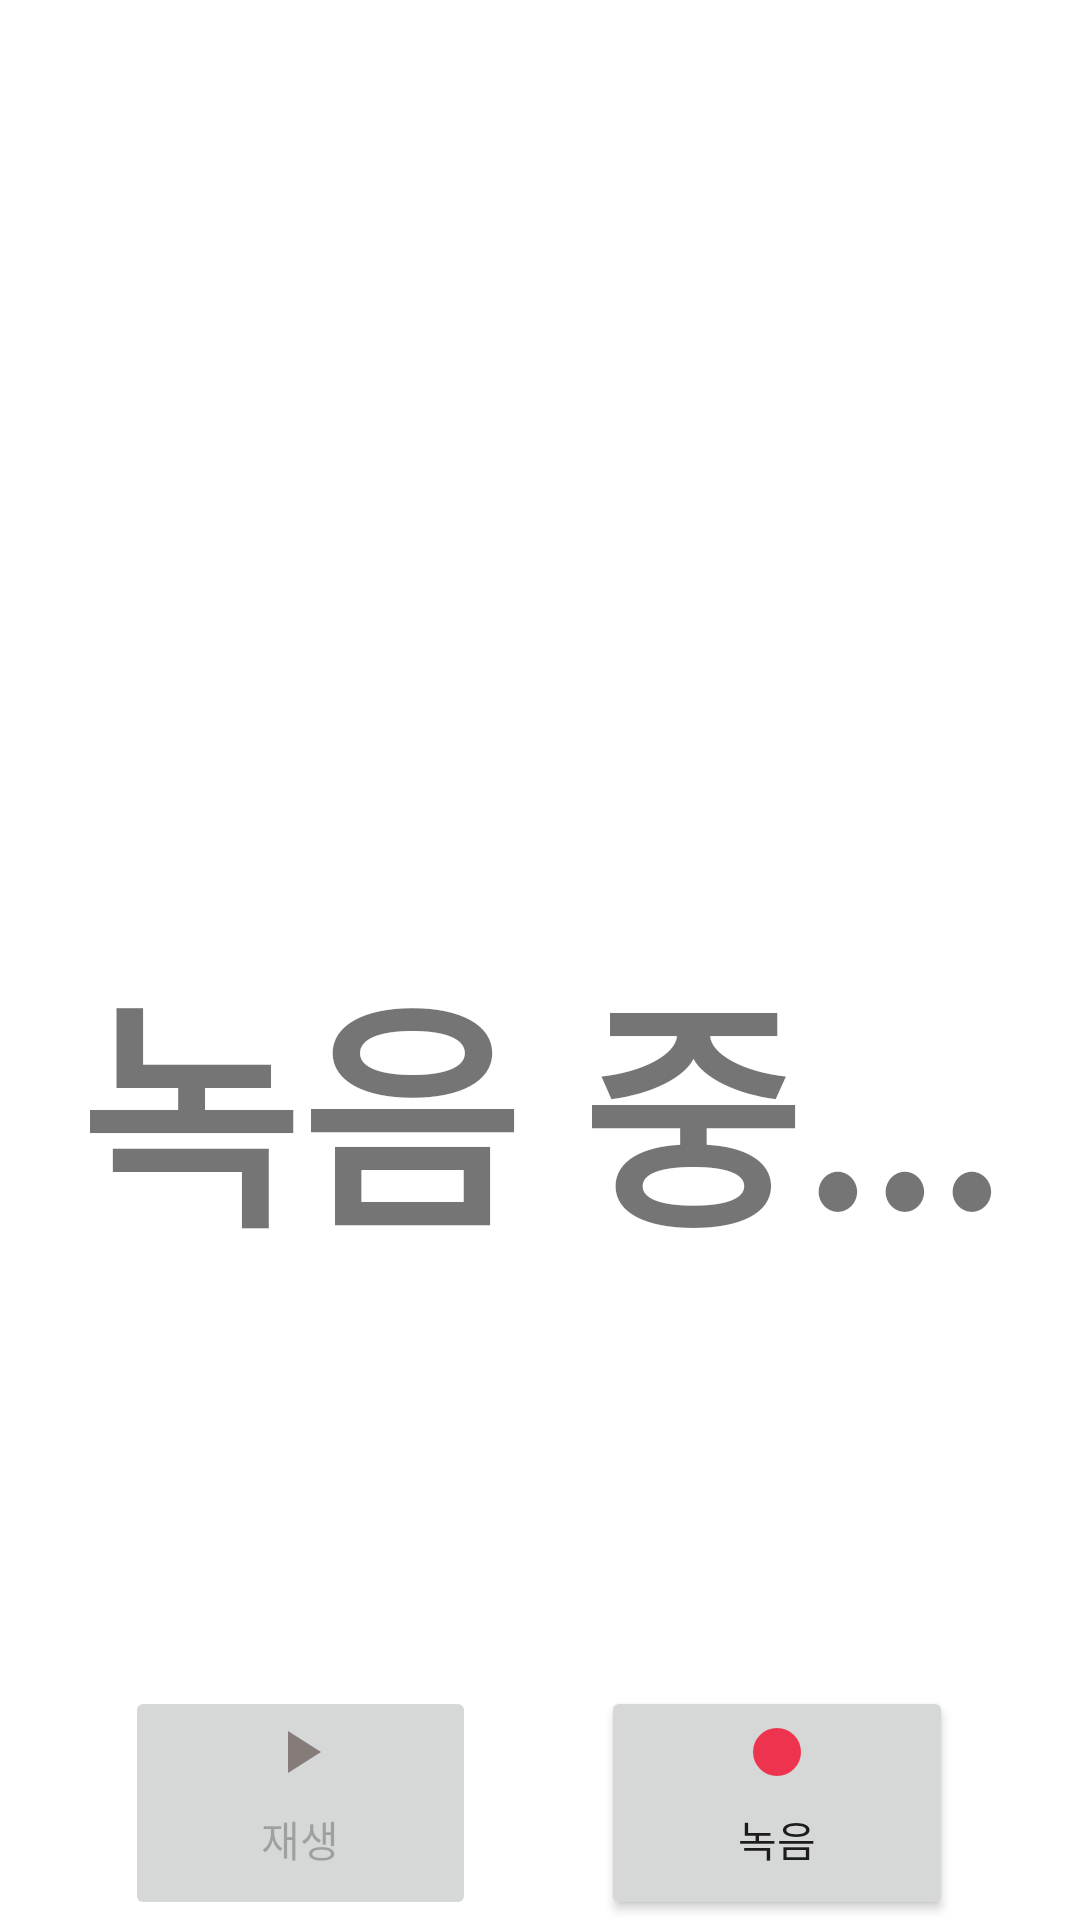

Here is an Android app screen rendered from its layout file. Give the layout XML and the strings, colors and styles it references.
<!-- AndroidManifest.xml: application theme Theme.Capstone -->
<!-- res/layout/activity_record.xml -->
<?xml version="1.0" encoding="utf-8"?>
<LinearLayout xmlns:android="http://schemas.android.com/apk/res/android"
    xmlns:app="http://schemas.android.com/apk/res-auto"
    android:layout_width="match_parent"
    android:layout_height="match_parent"
    android:layout_marginHorizontal="30dp"
    android:layout_marginVertical="40dp"
    android:gravity="center"
    android:orientation="vertical">

    <LinearLayout
        android:layout_width="match_parent"
        android:layout_height="0dp"
        android:layout_weight="3.5">

    </LinearLayout>

    <ImageView
        android:id="@+id/imageView"
        android:layout_width="match_parent"
        android:layout_height="0dp"
        android:layout_weight="4.5"
        app:srcCompat="@raw/recording2" />

    <TextView
        android:id="@+id/textView"
        android:layout_width="match_parent"
        android:layout_height="0dp"
        android:layout_weight="3"
        android:layout_gravity="center"

        android:text="녹음 중..."
        android:textAlignment="center"
        android:textStyle="bold"

        android:autoSizeTextType="uniform"
        android:autoSizeMinTextSize="30dp"
        android:autoSizeMaxTextSize="100sp"
        android:autoSizeStepGranularity="5dp"/>

    <LinearLayout
        android:layout_width="match_parent"
        android:layout_height="0dp"
        android:layout_weight="3.5">
    </LinearLayout>

    <LinearLayout
        android:layout_width="match_parent"
        android:layout_height="0dp"
        android:layout_weight="2"
        android:orientation="horizontal">

        <LinearLayout
            android:layout_width="0dp"
            android:layout_height="match_parent"
            android:layout_weight="0.5">
        </LinearLayout>

        <Button
            android:id="@+id/btnStartPlay"
            android:layout_width="0dp"
            android:layout_height="match_parent"
            android:layout_weight="1.4"
            android:drawableTop="@drawable/ic_play"
            android:enabled="false"
            android:text="재생" />

        <LinearLayout
            android:layout_width="0dp"
            android:layout_height="match_parent"
            android:layout_weight="0.5">
        </LinearLayout>

        <Button
            android:id="@+id/btnStartRec"
            android:layout_width="0dp"
            android:layout_height="match_parent"
            android:layout_weight="1.4"
            android:drawableTop="@drawable/ic_recording_red"
            android:enabled="true"
            android:text="녹음" />

        <LinearLayout
            android:layout_width="0dp"
            android:layout_height="match_parent"
            android:layout_weight="0.5">
        </LinearLayout>

    </LinearLayout>

</LinearLayout>
<!-- resources referenced by this layout -->
<resources>
  <!-- drawable ic_play (drawable) -->
  <vector android:height="24dp" android:tint="#857C7A"
      android:viewportHeight="24" android:viewportWidth="24"
      android:width="24dp" xmlns:android="http://schemas.android.com/apk/res/android">
      <path android:fillColor="@android:color/white" android:pathData="M8,5v14l11,-7z"/>
  </vector>
  <!-- drawable ic_recording_red (drawable) -->
  <vector
      android:height="24dp"
      android:tint="#EE334E"
      android:viewportHeight="24"
      android:viewportWidth="24"
      android:width="24dp"
      xmlns:android="http://schemas.android.com/apk/res/android">
  
      <path android:fillColor="@android:color/white" android:pathData="M12,12m-8,0a8,8 0,1 1,16 0a8,8 0,1 1,-16 0"/>
  
  </vector>
  <style name="Theme.Capstone" parent="Theme.MaterialComponents.DayNight.DarkActionBar">
          
          <item name="colorPrimary">@color/sm_blue</item>
          <item name="colorPrimaryVariant">@color/sm_blue</item>
          <item name="colorOnPrimary">@color/white</item>
          
          <item name="colorSecondary">@color/teal_200</item>
          <item name="colorSecondaryVariant">@color/teal_700</item>
          <item name="colorOnSecondary">@color/white</item>
          
          <item name="android:statusBarColor" tools:targetApi="l">?attr/colorPrimaryVariant</item>
          
      </style>
  <color name="sm_blue">#FF0E207F</color>
  <color name="white">#FFFFFFFF</color>
  <color name="teal_200">#FF03DAC5</color>
  <color name="teal_700">#FF018786</color>
</resources>
